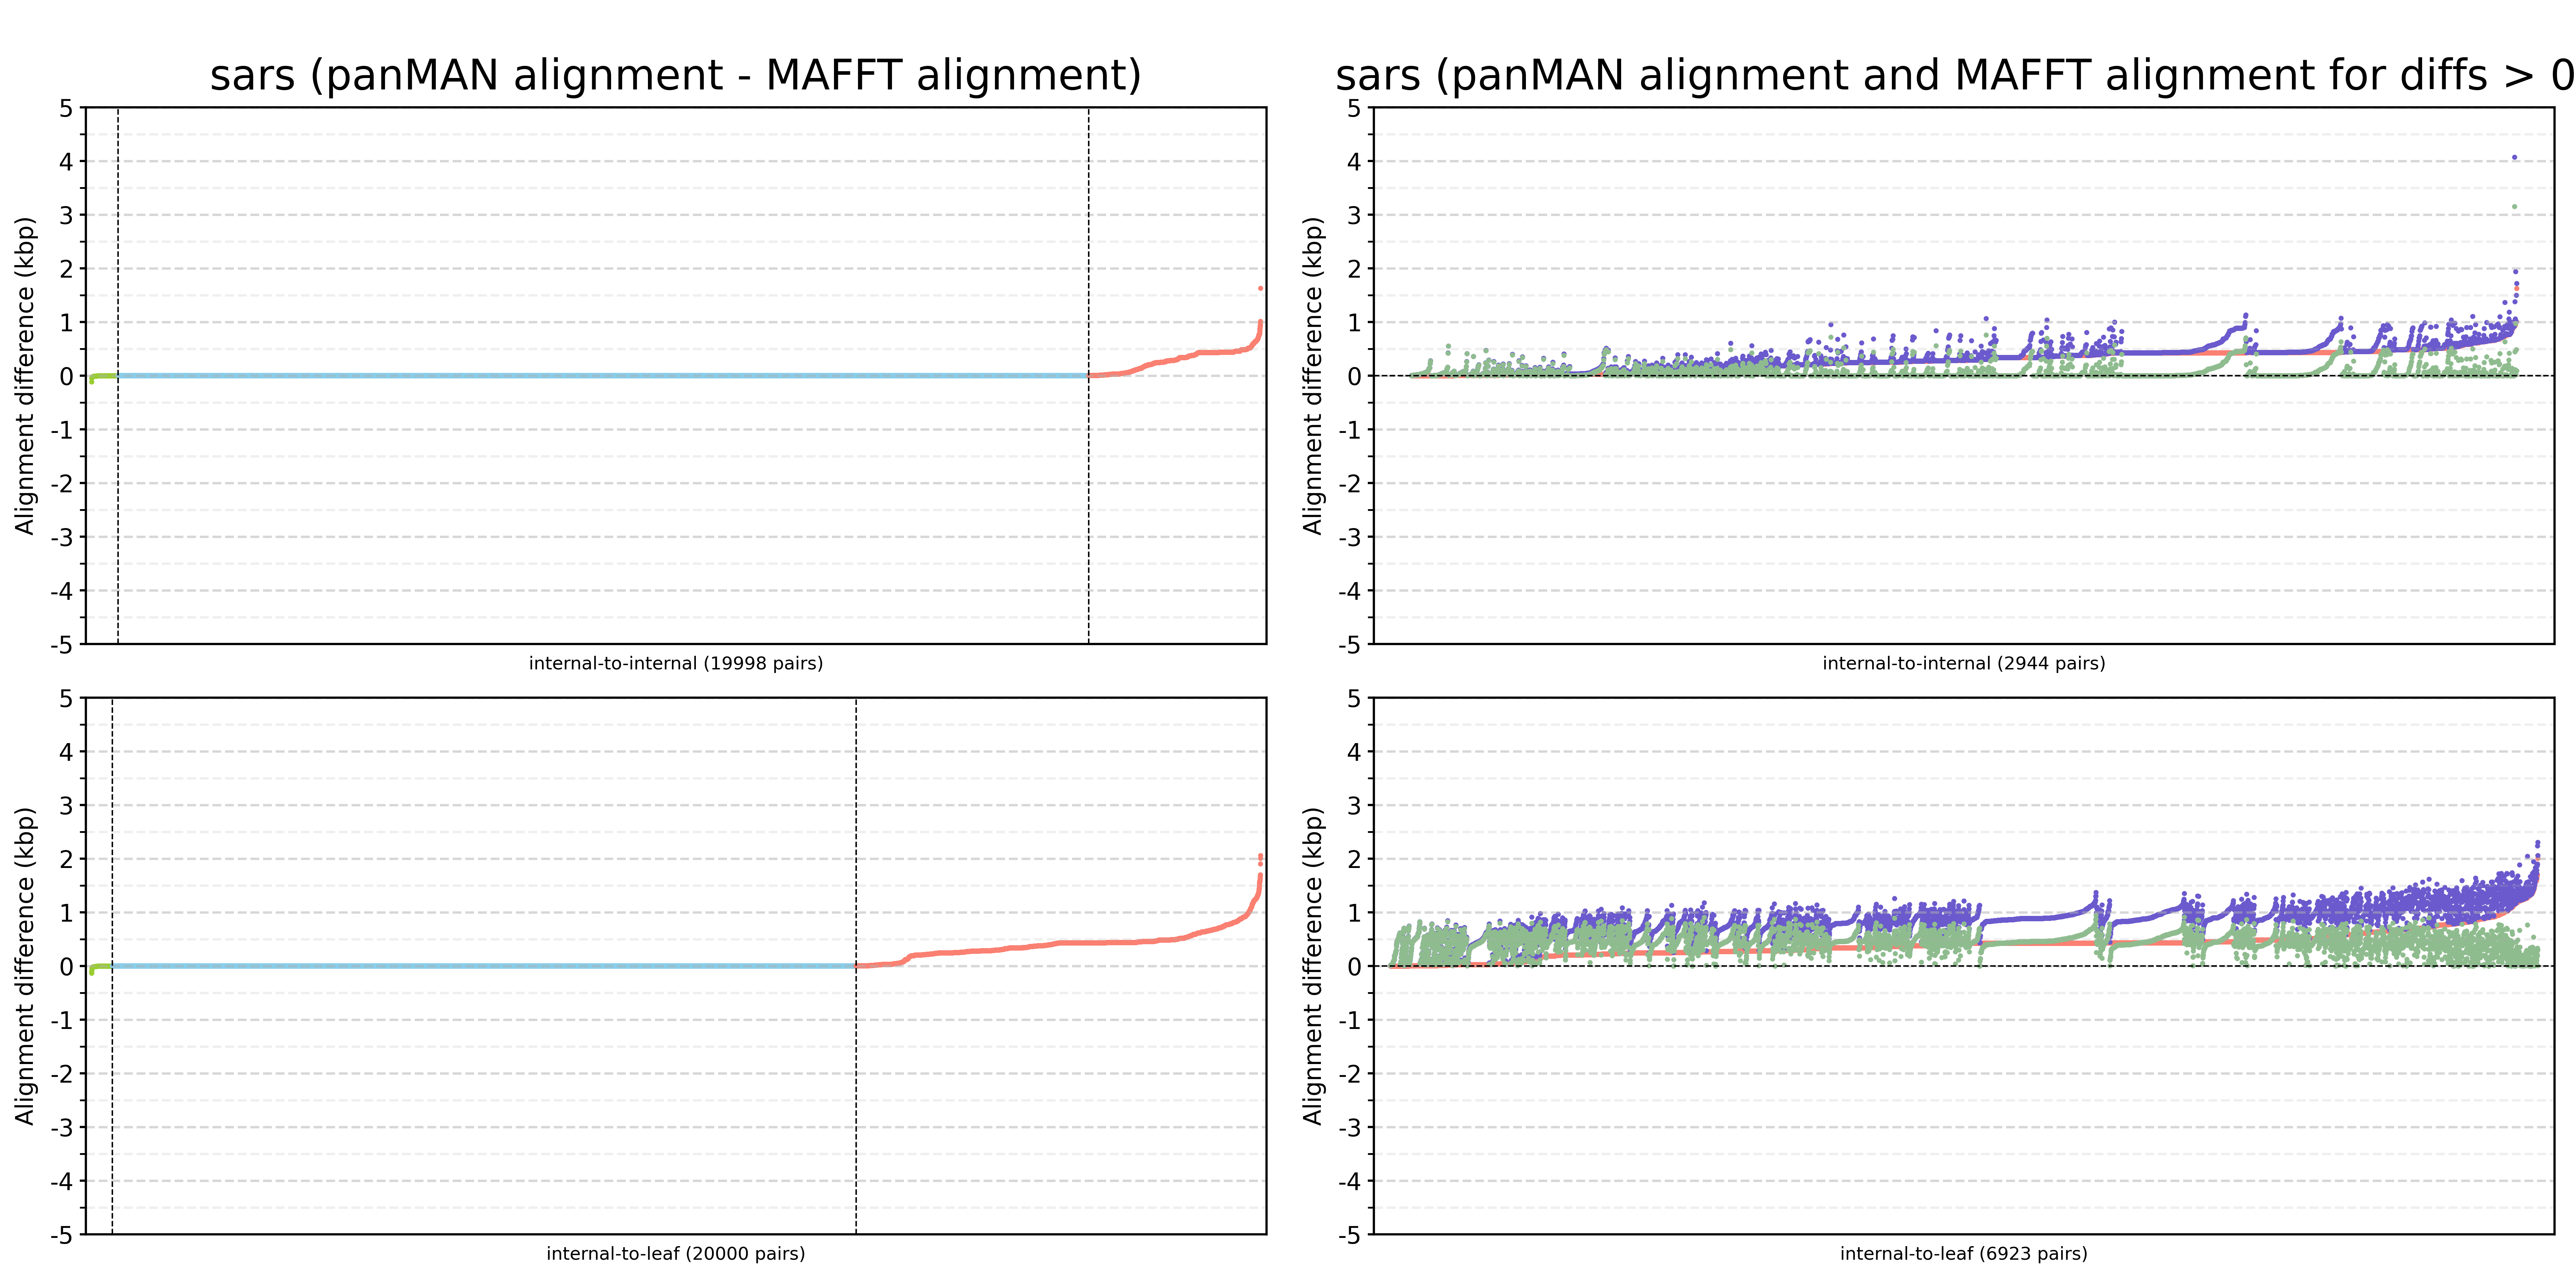

The table this chart was drawn from, first rows:
Parent	Child	PanMAN_Diff	MAFFT_Diff
node_25	node_26	0	0
node_48	node_49	0	0
node_20	node_25	68	68
node_46	node_47	0	0
node_3	node_4	875	389
node_19	Germany/IMS-10203-CVDP-12B694D7-782F-4AC…	1058	450
node_36	USA/FL-CDC-QDX35624181/2022|ON311591.1|2…	461	461
node_45	England/NORT-YNN8GS3/2022|OX069180.1|202…	591	591
node_11	node_20	0	0
node_21	node_22	0	0
node_25	node_27	76	76
node_6	node_7	34	34
node_50	node_54	41	41
node_35	node_36	8	8
node_22	USA/FL-CDC-STM-UYFQF3MN3/2022|ON653646.1…	837	591
node_21	node_23	309	309
node_33	Scotland/CLIMB-CM7YJWQA/2022|2022-04-07	590	590
node_29	node_39	246	0
node_51	node_53	1	1
node_4	node_5	288	19
node_7	node_8	252	0
node_13	node_15	294	88
node_12	node_16	20	20
node_28	England/MILK-32CA7D5/2022|OV751269.1|202…	451	451
node_31	node_32	0	0
node_54	node_56	648	34
node_19	England/LSPA-3E3AFFA/2022|OX037451.1|202…	354	354
node_39	node_44	0	0
node_26	USA/NM-CDC-QDX39214603/2022|OP170782.1|2…	400	400
node_15	USA/CA-CDC-QDX37346306/2022|ON739287.1|2…	486	486
node_9	node_10	0	0
node_16	node_18	255	255
node_35	node_37	1	1
node_41	Scotland/QEUH-3DCC86C/2022|OW820705.1|20…	592	592
node_27	node_28	0	0
node_39	node_40	0	0
node_23	node_24	1	1
node_10	node_29	0	0
node_53	England/ALDP-3782929/2022|OW113291.1|202…	1053	522
node_12	node_13	68	68
node_32	VNM/OUCRU-NHTD3102/2022|OP326038.1|2022-…	719	473
node_38	England/QEUH-2EA1DAA2/2022|OY670706.1|20…	591	591
node_42	England/LSPA-3780EB3/2022|OW112810.1|202…	588	588
node_36	USA/FL-CDC-QDX34933928/2022|ON111985.1|2…	915	461
node_37	node_38	0	0
node_42	node_43	247	1
node_44	node_45	0	0
node_45	USA/IN-CDC-STM-DEQAFX6DJ/2022|ON689495.1…	590	590
node_26	USA/MO-CDC-QDX36965205/2022|ON698767.1|2…	782	400
node_32	Wales/PHWC-PJEUAJ/2022|OY502321.1|2022-0…	593	593
node_17	Scotland/QEUH-3A2C3D5/2022|OW239665.1|20…	610	610
node_53	BHR/22020280963_S69_L001/2022|ON627504.1…	609	609
node_55	England/PHEC-YYFB91I/2022|OX824144.1|202…	469	486
node_15	Germany/IMS-10122-CVDP-7E35DA19-2379-404…	195	195
node_20	node_21	0	0
node_29	node_30	0	0
node_52	England/LSPA-3B4DAC9/2022|OW292329.1|202…	528	528
node_31	node_33	0	0
node_22	USA/NY-PBRI-NYC22A023/2022|ON361006.1|20…	423	423
node_24	Wales/LSPA-3B99F92/2022|OW371645.1|2022-…	897	281
... 39,938 more rows
